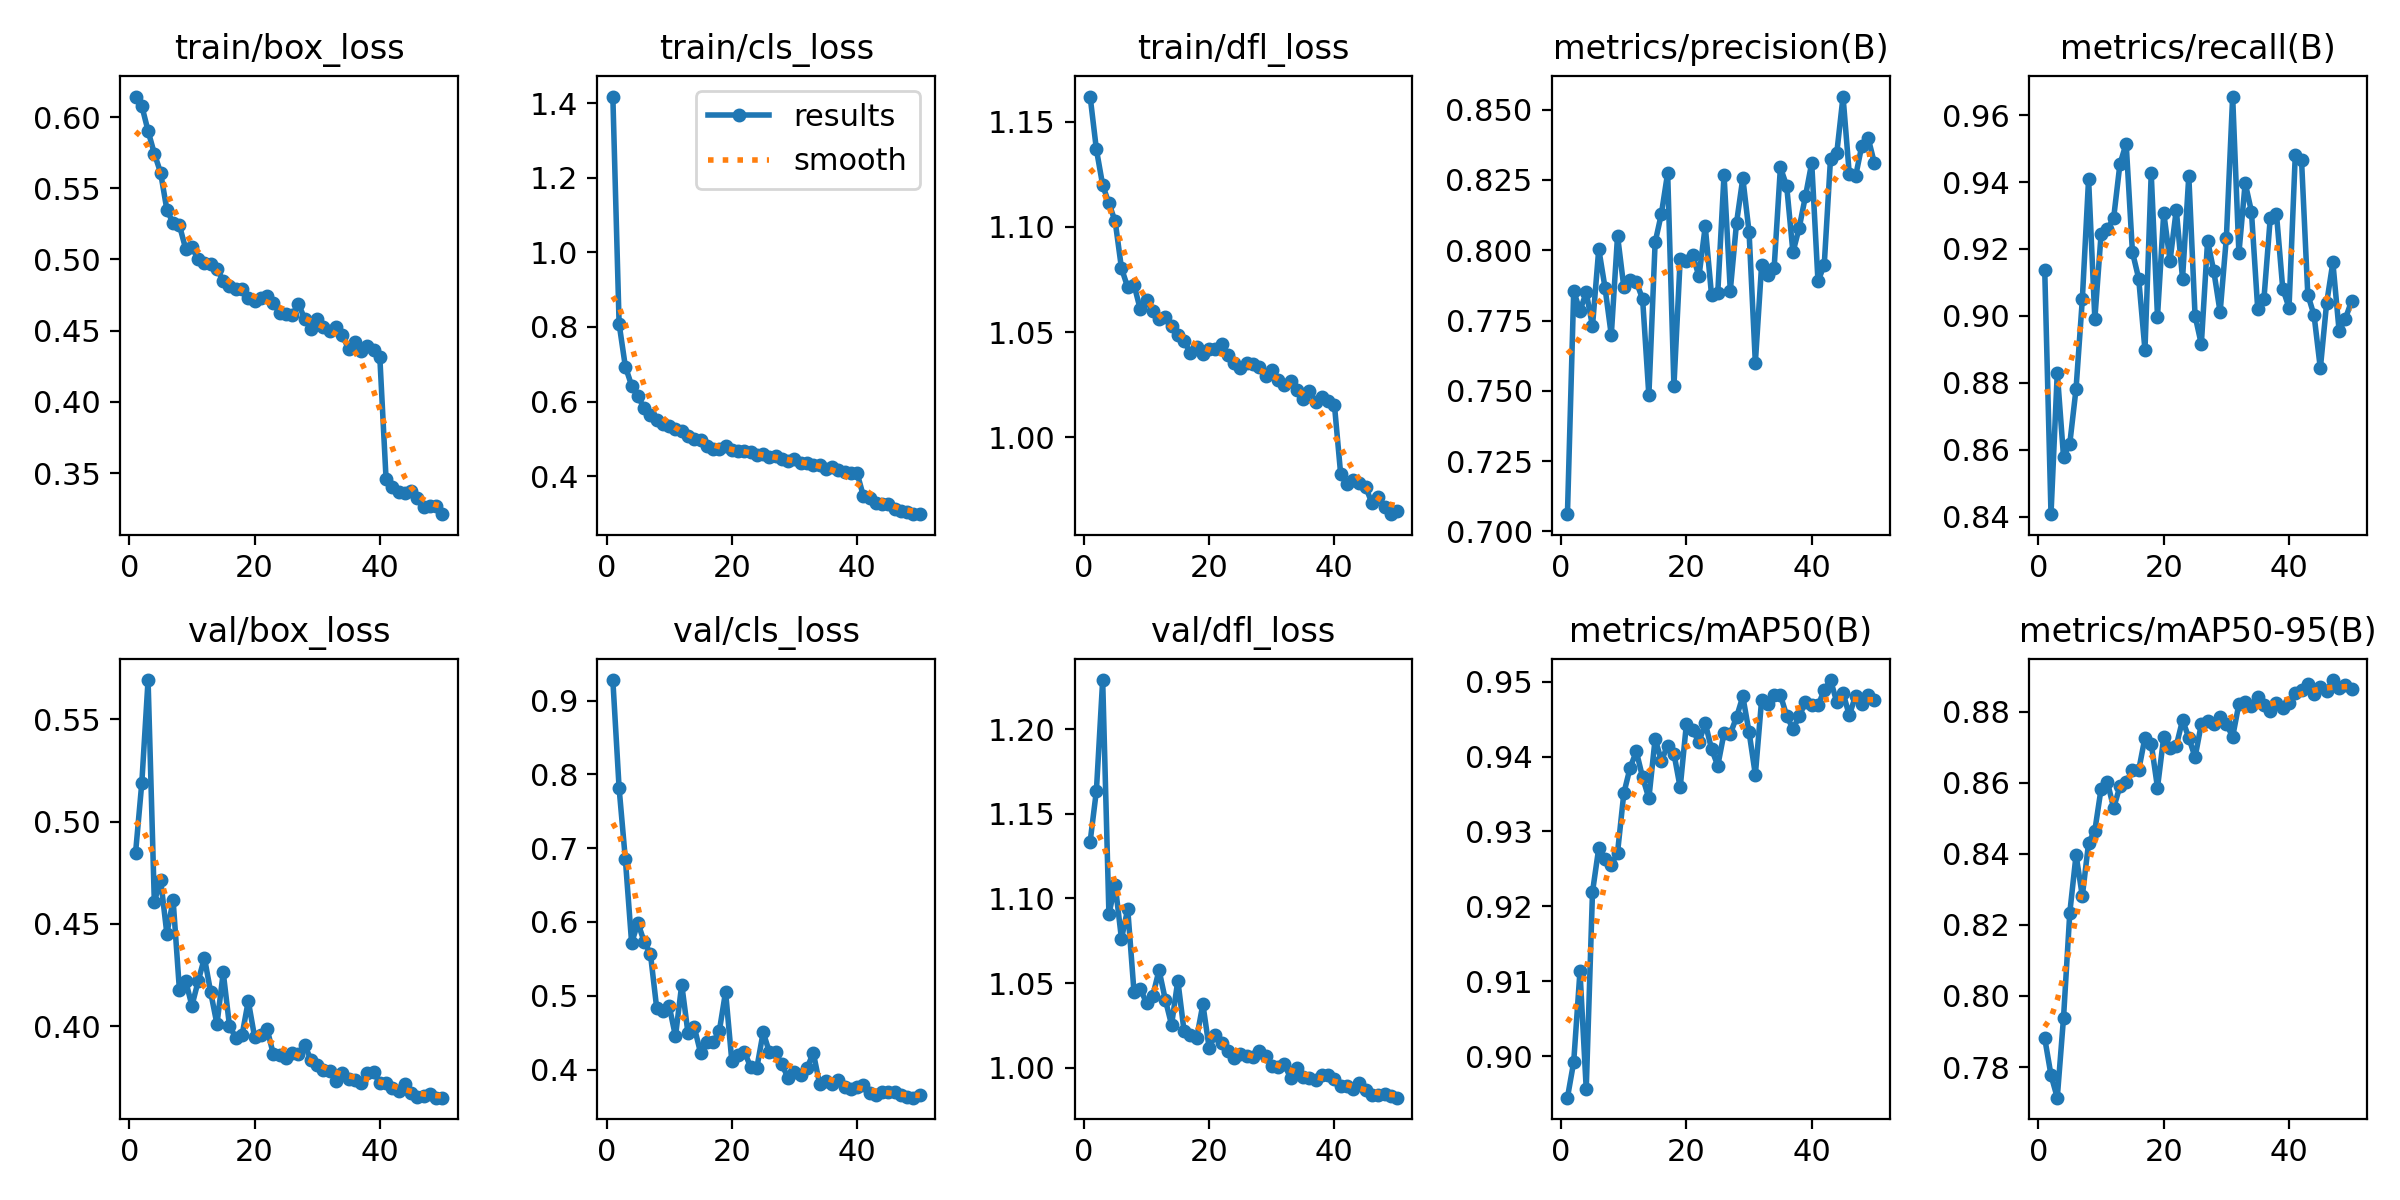

Data behind this chart, as committed beside it:
epoch, time, train/box_loss, train/cls_loss, train/dfl_loss, metrics/precision(B), metrics/recall(B), metrics/mAP50(B), metrics/mAP50-95(B), val/box_loss, val/cls_loss, val/dfl_loss, lr/pg0, lr/pg1, lr/pg2
1, 73.54, 0.6144, 1.418, 1.162, 0.7061, 0.9136, 0.8945, 0.7881, 0.4846, 0.9278, 1.133, 0.0005541, 0.0005541, 0.0005541
2, 129.7, 0.6079, 0.8086, 1.137, 0.7854, 0.8407, 0.8992, 0.7777, 0.519, 0.7814, 1.164, 0.001088, 0.001088, 0.001088
3, 184.2, 0.5903, 0.6935, 1.12, 0.7785, 0.883, 0.9113, 0.7714, 0.5693, 0.6847, 1.229, 0.001599, 0.001599, 0.001599
4, 238.3, 0.5744, 0.643, 1.111, 0.785, 0.8579, 0.8956, 0.7939, 0.4607, 0.5715, 1.091, 0.001568, 0.001568, 0.001568
5, 292.6, 0.561, 0.6151, 1.103, 0.773, 0.8618, 0.9219, 0.8234, 0.4717, 0.5989, 1.108, 0.001535, 0.001535, 0.001535
6, 347, 0.535, 0.5815, 1.08, 0.8004, 0.8782, 0.9278, 0.8397, 0.4452, 0.5733, 1.076, 0.001502, 0.001502, 0.001502
7, 402.2, 0.5254, 0.5644, 1.071, 0.7867, 0.9049, 0.9263, 0.8281, 0.4616, 0.5569, 1.094, 0.001469, 0.001469, 0.001469
8, 456.9, 0.5241, 0.5504, 1.073, 0.7698, 0.9409, 0.9255, 0.8431, 0.4179, 0.4834, 1.045, 0.001436, 0.001436, 0.001436
9, 511.2, 0.5075, 0.5404, 1.061, 0.8051, 0.8991, 0.9272, 0.8466, 0.4221, 0.4796, 1.047, 0.001403, 0.001403, 0.001403
10, 565.3, 0.5087, 0.535, 1.065, 0.7869, 0.9245, 0.9351, 0.8584, 0.4099, 0.486, 1.038, 0.00137, 0.00137, 0.00137
11, 619.5, 0.5004, 0.5274, 1.06, 0.7896, 0.9259, 0.9385, 0.8602, 0.422, 0.4452, 1.042, 0.001337, 0.001337, 0.001337
12, 683.7, 0.4975, 0.5221, 1.056, 0.7887, 0.9292, 0.9407, 0.8529, 0.4334, 0.5152, 1.058, 0.001304, 0.001304, 0.001304
13, 739.7, 0.4965, 0.5089, 1.057, 0.7827, 0.9453, 0.9372, 0.859, 0.4165, 0.4494, 1.04, 0.001271, 0.001271, 0.001271
14, 792.8, 0.4931, 0.5001, 1.053, 0.7484, 0.9515, 0.9344, 0.8602, 0.4009, 0.4574, 1.025, 0.001238, 0.001238, 0.001238
15, 846.1, 0.4852, 0.4979, 1.048, 0.8028, 0.9191, 0.9424, 0.8635, 0.4262, 0.4231, 1.052, 0.001205, 0.001205, 0.001205
16, 899.8, 0.4815, 0.481, 1.046, 0.8129, 0.9112, 0.9395, 0.8635, 0.4, 0.4372, 1.021, 0.001172, 0.001172, 0.001172
17, 953.1, 0.4789, 0.4722, 1.04, 0.8275, 0.8898, 0.9415, 0.8727, 0.3943, 0.4369, 1.02, 0.001139, 0.001139, 0.001139
18, 1006, 0.479, 0.4735, 1.043, 0.7517, 0.9426, 0.9404, 0.871, 0.3954, 0.4523, 1.017, 0.001106, 0.001106, 0.001106
19, 1060, 0.4729, 0.4798, 1.04, 0.7968, 0.8998, 0.9359, 0.8586, 0.4123, 0.5055, 1.038, 0.001073, 0.001073, 0.001073
20, 1113, 0.4711, 0.4693, 1.042, 0.796, 0.9308, 0.9444, 0.873, 0.3948, 0.4111, 1.012, 0.00104, 0.00104, 0.00104
21, 1166, 0.473, 0.4672, 1.042, 0.7982, 0.9164, 0.9435, 0.8699, 0.3954, 0.4205, 1.02, 0.001007, 0.001007, 0.001007
22, 1220, 0.4746, 0.4663, 1.044, 0.7907, 0.9317, 0.9419, 0.8704, 0.3987, 0.4243, 1.014, 0.0009739, 0.0009739, 0.0009739
23, 1273, 0.4693, 0.4649, 1.039, 0.8085, 0.9112, 0.9445, 0.8776, 0.3862, 0.4034, 1.01, 0.0009409, 0.0009409, 0.0009409
24, 1327, 0.4626, 0.4575, 1.035, 0.7842, 0.9418, 0.941, 0.8727, 0.3858, 0.4028, 1.006, 0.0009078, 0.0009078, 0.0009078
25, 1380, 0.4619, 0.4596, 1.033, 0.7848, 0.9, 0.9388, 0.8672, 0.3844, 0.4505, 1.008, 0.0008748, 0.0008748, 0.0008748
26, 1434, 0.4608, 0.4519, 1.035, 0.8269, 0.8915, 0.9431, 0.8766, 0.3867, 0.4236, 1.007, 0.0008418, 0.0008418, 0.0008418
27, 1487, 0.4689, 0.453, 1.035, 0.7856, 0.9225, 0.943, 0.8775, 0.3861, 0.4232, 1.006, 0.0008088, 0.0008088, 0.0008088
28, 1540, 0.4584, 0.4453, 1.033, 0.8098, 0.9133, 0.9453, 0.8764, 0.3906, 0.4071, 1.01, 0.0007758, 0.0007758, 0.0007758
29, 1593, 0.4513, 0.4396, 1.029, 0.8256, 0.9011, 0.948, 0.8784, 0.3836, 0.388, 1.007, 0.0007428, 0.0007428, 0.0007428
30, 1646, 0.4585, 0.4468, 1.032, 0.8064, 0.9234, 0.9433, 0.8765, 0.381, 0.3966, 1.001, 0.0007098, 0.0007098, 0.0007098
31, 1699, 0.4524, 0.4365, 1.027, 0.76, 0.9656, 0.9376, 0.8729, 0.3783, 0.3934, 1, 0.0006768, 0.0006768, 0.0006768
32, 1752, 0.4498, 0.4358, 1.025, 0.7947, 0.9187, 0.9476, 0.8822, 0.3782, 0.4018, 1.002, 0.0006438, 0.0006438, 0.0006438
33, 1806, 0.4524, 0.4305, 1.027, 0.7911, 0.9397, 0.947, 0.8827, 0.3733, 0.4228, 0.9938, 0.0006108, 0.0006108, 0.0006108
34, 1859, 0.4466, 0.4295, 1.022, 0.7937, 0.9312, 0.9483, 0.8815, 0.3771, 0.3811, 0.9997, 0.0005778, 0.0005778, 0.0005778
35, 1913, 0.4375, 0.4194, 1.018, 0.8294, 0.9021, 0.9482, 0.8843, 0.3743, 0.3849, 0.9943, 0.0005448, 0.0005448, 0.0005448
36, 1966, 0.4419, 0.4243, 1.022, 0.8229, 0.9052, 0.9455, 0.882, 0.3736, 0.38, 0.994, 0.0005118, 0.0005118, 0.0005118
37, 2020, 0.4355, 0.4174, 1.017, 0.7993, 0.9292, 0.9437, 0.8802, 0.3723, 0.3862, 0.9928, 0.0004788, 0.0004788, 0.0004788
38, 2073, 0.4389, 0.4119, 1.019, 0.808, 0.9304, 0.9454, 0.8823, 0.377, 0.3768, 0.9957, 0.0004458, 0.0004458, 0.0004458
39, 2126, 0.4366, 0.4092, 1.017, 0.8192, 0.9081, 0.9473, 0.881, 0.3774, 0.3738, 0.9959, 0.0004127, 0.0004127, 0.0004127
40, 2179, 0.4314, 0.4081, 1.015, 0.8311, 0.9024, 0.9469, 0.8823, 0.3721, 0.3763, 0.9933, 0.0003797, 0.0003797, 0.0003797
41, 2250, 0.3456, 0.3466, 0.9823, 0.7889, 0.9481, 0.9468, 0.8853, 0.3723, 0.3788, 0.9894, 0.0003467, 0.0003467, 0.0003467
42, 2302, 0.3404, 0.3414, 0.9775, 0.7948, 0.9465, 0.9488, 0.8862, 0.3696, 0.3684, 0.989, 0.0003137, 0.0003137, 0.0003137
43, 2355, 0.3365, 0.3269, 0.9794, 0.8325, 0.9063, 0.9502, 0.8877, 0.368, 0.366, 0.9873, 0.0002807, 0.0002807, 0.0002807
44, 2407, 0.3361, 0.3248, 0.9783, 0.8346, 0.9002, 0.9473, 0.8851, 0.3714, 0.3701, 0.9912, 0.0002477, 0.0002477, 0.0002477
45, 2460, 0.3372, 0.3253, 0.9762, 0.8546, 0.8843, 0.9485, 0.8871, 0.367, 0.3692, 0.9867, 0.0002147, 0.0002147, 0.0002147
46, 2513, 0.3323, 0.3114, 0.9684, 0.827, 0.9037, 0.9455, 0.8859, 0.3651, 0.3701, 0.9836, 0.0001817, 0.0001817, 0.0001817
47, 2565, 0.3264, 0.3057, 0.9713, 0.8262, 0.916, 0.9481, 0.8889, 0.3659, 0.3654, 0.9841, 0.0001487, 0.0001487, 0.0001487
48, 2618, 0.3267, 0.3048, 0.9669, 0.8372, 0.8955, 0.947, 0.8868, 0.3667, 0.3624, 0.9847, 0.0001157, 0.0001157, 0.0001157
49, 2671, 0.3268, 0.2998, 0.9633, 0.8399, 0.8991, 0.9483, 0.8876, 0.3649, 0.362, 0.9832, 8.26832e-05, 8.26832e-05, 8.26832e-05
50, 2723, 0.3211, 0.2981, 0.9648, 0.831, 0.9045, 0.9476, 0.8865, 0.365, 0.3662, 0.9823, 4.96766e-05, 4.96766e-05, 4.96766e-05
